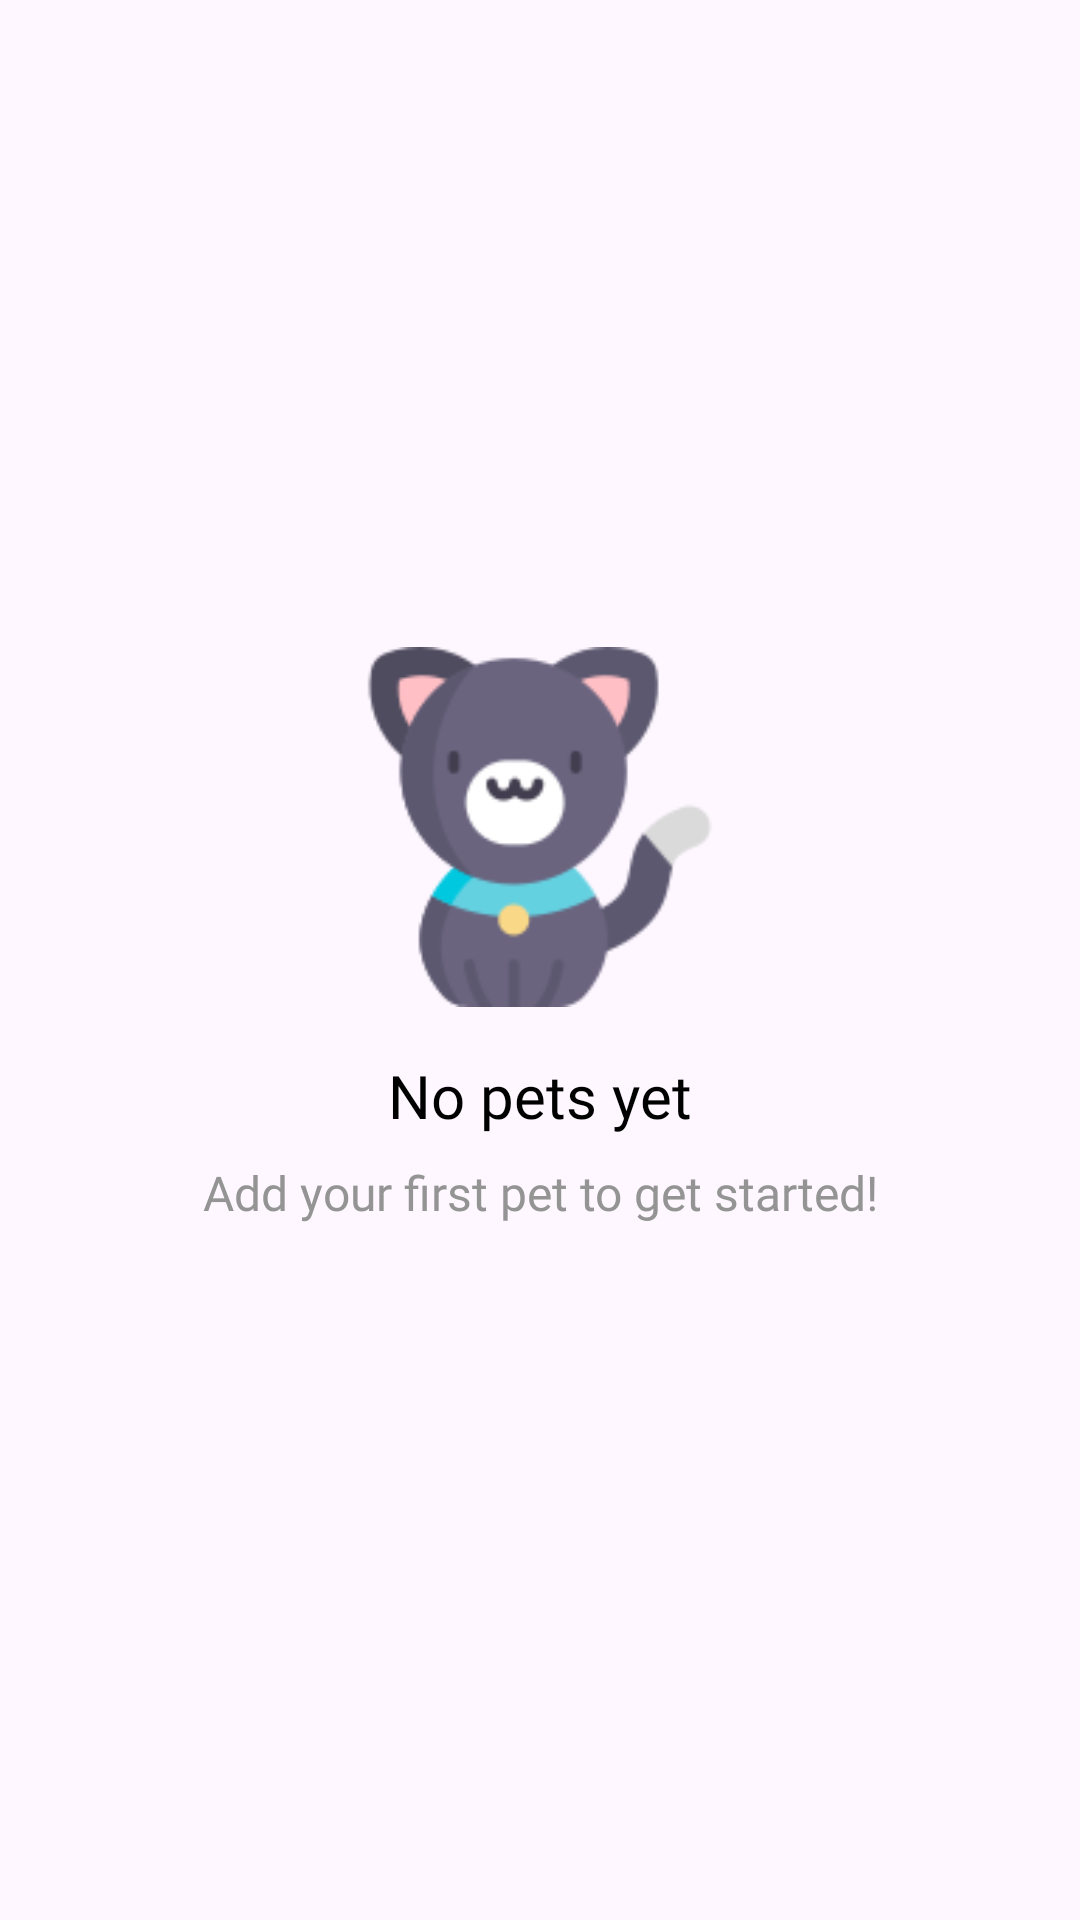

Write the Android layout XML for this screen, with the resource values it uses.
<!-- AndroidManifest.xml: application theme Theme.CRUD_prac -->
<!-- res/layout/placeholder_empty_pets.xml -->
<LinearLayout android:id="@+id/layoutEmpty"
    android:layout_width="match_parent"
    android:layout_height="match_parent"
    android:orientation="vertical"
    android:gravity="center"
    android:padding="32dp"
    xmlns:android="http://schemas.android.com/apk/res/android">

    
    <ImageView
        android:id="@+id/ivEmpty"
        android:layout_width="120dp"
        android:layout_height="120dp"
        android:src="@drawable/cat_placeholder"
        android:contentDescription="No pets"
        android:layout_marginBottom="16dp"/>

    

    
    <TextView
        android:id="@+id/tvEmptyTitle"
        android:layout_width="wrap_content"
        android:layout_height="wrap_content"
        android:layout_marginBottom="8dp"
        android:text="No pets yet"
        android:textColor="@android:color/black"
        android:textSize="20sp"
        android:fontFamily="@font/inter_bold" />

    <TextView
        android:id="@+id/tvEmptySubtitle"
        android:layout_width="wrap_content"
        android:layout_height="wrap_content"
        android:text="Add your first pet to get started!"
        android:textColor="#949494"
        android:textSize="16sp"
        android:textAlignment="center"
        android:layout_marginBottom="16dp"
        android:fontFamily="@font/inter_regular"/>

    
</LinearLayout>
<!-- resources referenced by this layout -->
<resources>
  <!-- drawable cat_placeholder: png bitmap (drawable, 8121 bytes) -->
  <style name="Theme.CRUD_prac" parent="Base.Theme.CRUD_prac" />
  <style name="Base.Theme.CRUD_prac" parent="Theme.Material3.DayNight.NoActionBar">
          
          
      </style>
</resources>
